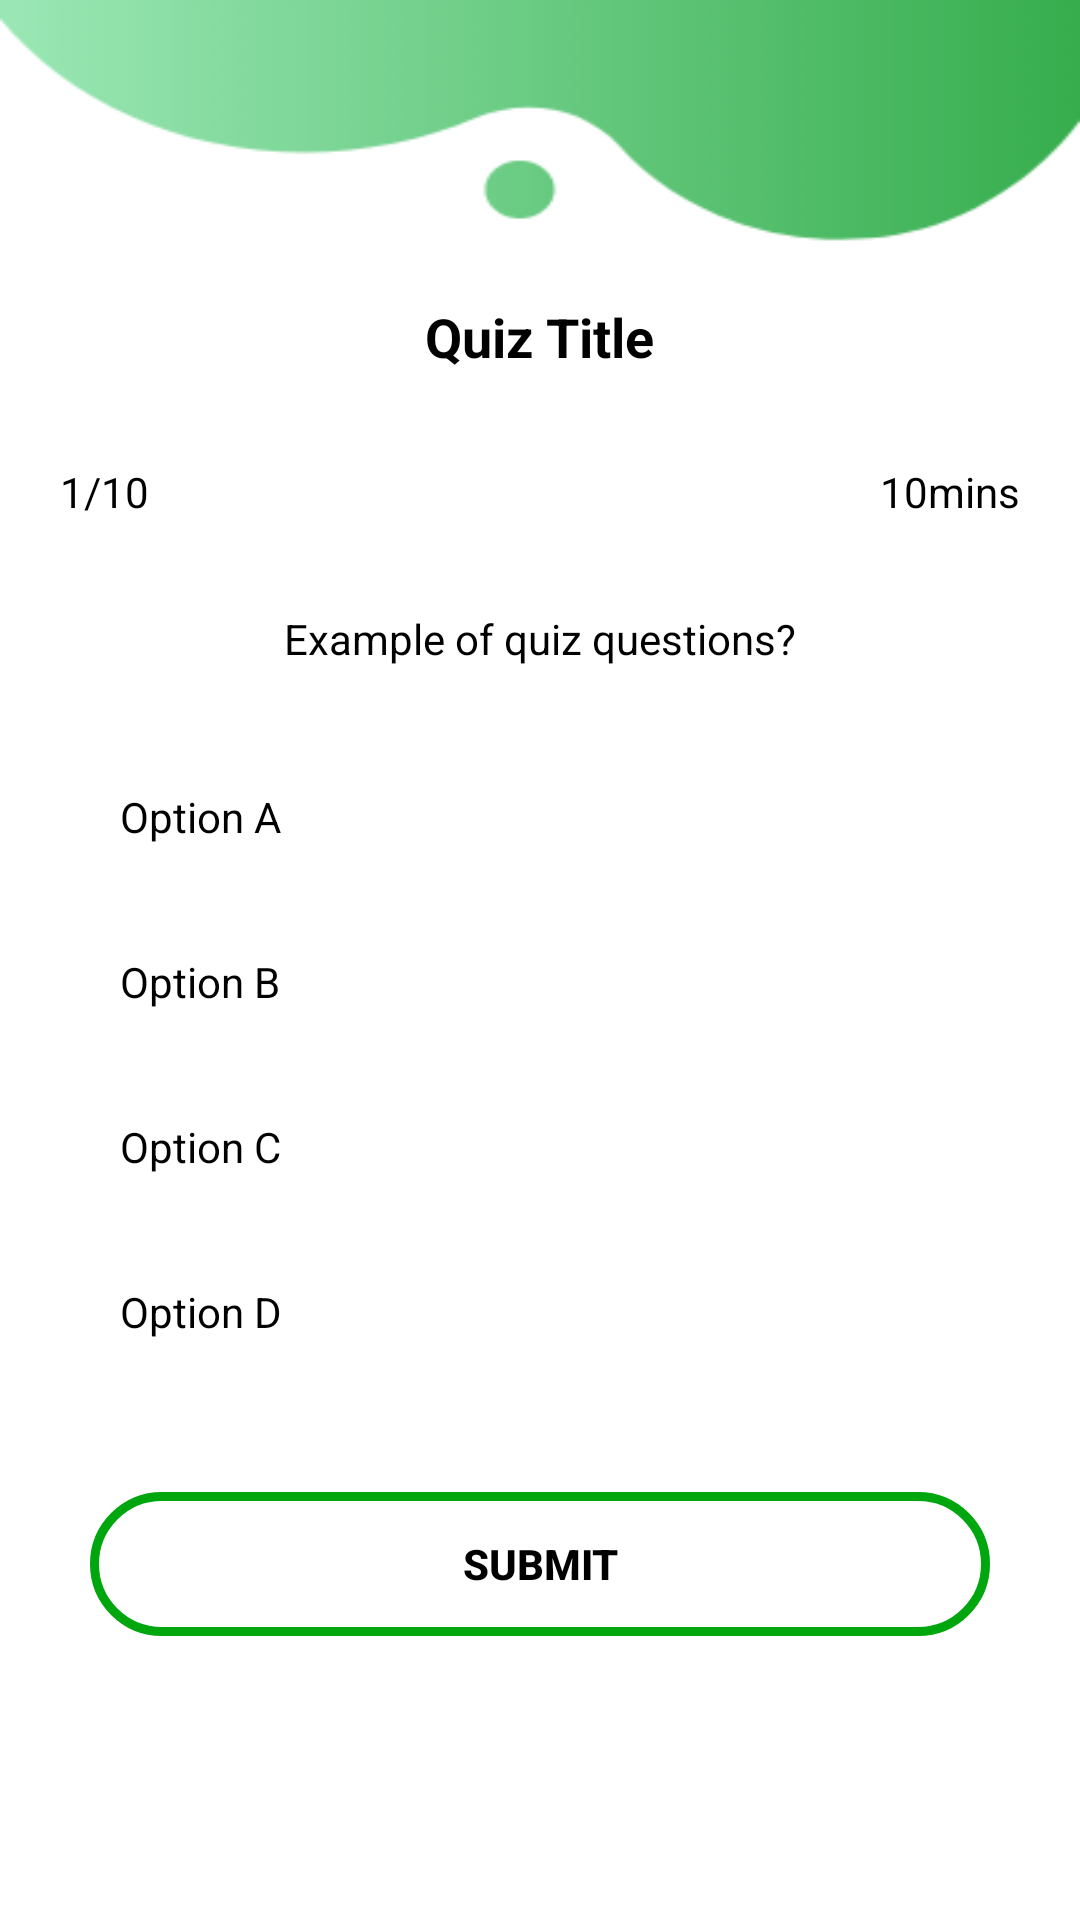

The Android layout XML behind this screen, and the referenced resources:
<!-- AndroidManifest.xml: application theme Theme.RecycleApplication -->
<!-- res/layout/activity_quiz_questions.xml -->
<?xml version="1.0" encoding="utf-8"?>
<RelativeLayout
    xmlns:android="http://schemas.android.com/apk/res/android"
    xmlns:app="http://schemas.android.com/apk/res-auto"
    xmlns:tools="http://schemas.android.com/tools"
    android:layout_width="match_parent"
    android:layout_height="match_parent"
    android:background="@drawable/background9"
    tools:context=".activity.QuizQuestionsActivity">

    <TextView
        android:id="@+id/title"
        android:layout_width="wrap_content"
        android:layout_height="wrap_content"
        android:layout_centerHorizontal="true"
        android:layout_marginTop="100dp"
        android:text="Quiz Title"
        android:textColor="@color/black"
        android:textSize="18sp"
        android:textStyle="bold"></TextView>

    <TextView
        android:id="@+id/no_of_questions"
        android:layout_width="wrap_content"
        android:layout_height="wrap_content"
        android:layout_below="@+id/title"
        android:layout_marginLeft="20dp"
        android:layout_marginTop="30dp"
        android:textColor="@color/black"
        android:text="1/10"></TextView>

    <TextView
        android:id="@+id/timer"
        android:layout_width="wrap_content"
        android:layout_height="wrap_content"
        android:layout_below="@+id/title"
        android:layout_alignParentRight="true"
        android:layout_marginTop="30dp"
        android:layout_marginRight="20dp"
        android:textColor="@color/black"
        android:text="10mins"></TextView>

    <TextView
        android:id="@+id/question"
        android:layout_width="wrap_content"
        android:layout_height="wrap_content"
        android:layout_below="@+id/no_of_questions"
        android:layout_centerHorizontal="true"
        android:layout_marginLeft="20dp"
        android:layout_marginTop="30dp"
        android:layout_marginRight="20dp"
        android:text="Example of quiz questions?"
        android:textColor="@color/black"></TextView>

    <RelativeLayout
        android:id="@+id/optionA_box"
        android:layout_width="match_parent"
        android:layout_height="wrap_content"
        android:layout_below="@+id/question"
        android:layout_marginLeft="30dp"
        android:layout_marginTop="30dp"
        android:layout_marginRight="30dp"
        android:background="@drawable/options_button_style"
        android:minHeight="40dp">

        <TextView
            android:id="@+id/optionA"
            android:layout_width="wrap_content"
            android:layout_height="wrap_content"
            android:layout_centerVertical="true"
            android:layout_marginLeft="10dp"
            android:layout_marginRight="10dp"
            android:text="Option A"
            android:textAlignment="textStart"
            android:textColor="@color/black"></TextView>

    </RelativeLayout>

    <RelativeLayout
        android:id="@+id/optionB_box"
        android:layout_width="match_parent"
        android:layout_height="wrap_content"
        android:minHeight="40dp"
        android:layout_below="@+id/optionA_box"
        android:layout_marginLeft="30dp"
        android:layout_marginTop="15dp"
        android:layout_marginRight="30dp"
        android:background="@drawable/options_button_style">

        <TextView
            android:id="@+id/optionB"
            android:layout_width="wrap_content"
            android:layout_height="wrap_content"
            android:layout_centerVertical="true"
            android:layout_marginLeft="10dp"
            android:layout_marginRight="10dp"
            android:text="Option B"
            android:textAlignment="textStart"
            android:textColor="@color/black"></TextView>

    </RelativeLayout>

    <RelativeLayout
        android:id="@+id/optionC_box"
        android:layout_width="match_parent"
        android:layout_height="wrap_content"
        android:minHeight="40dp"
        android:layout_below="@+id/optionB_box"
        android:layout_marginLeft="30dp"
        android:layout_marginTop="15dp"
        android:layout_marginRight="30dp"
        android:background="@drawable/options_button_style">

        <TextView
            android:id="@+id/optionC"
            android:layout_width="wrap_content"
            android:layout_height="wrap_content"
            android:layout_centerVertical="true"
            android:layout_marginLeft="10dp"
            android:layout_marginRight="10dp"
            android:text="Option C"
            android:textAlignment="textStart"
            android:textColor="@color/black"></TextView>

    </RelativeLayout>

    <RelativeLayout
        android:id="@+id/optionD_box"
        android:layout_width="match_parent"
        android:layout_height="wrap_content"
        android:minHeight="40dp"
        android:layout_below="@+id/optionC_box"
        android:layout_marginLeft="30dp"
        android:layout_marginTop="15dp"
        android:layout_marginRight="30dp"
        android:background="@drawable/options_button_style">

        <TextView
            android:id="@+id/optionD"
            android:layout_width="wrap_content"
            android:layout_height="wrap_content"
            android:layout_centerVertical="true"
            android:layout_marginLeft="10dp"
            android:layout_marginRight="10dp"
            android:text="Option D"
            android:textAlignment="textStart"
            android:textColor="@color/black"></TextView>

    </RelativeLayout>

    <androidx.appcompat.widget.AppCompatButton
        android:id="@+id/submit_button"
        android:layout_width="match_parent"
        android:layout_height="wrap_content"
        android:layout_below="@+id/optionD_box"
        android:layout_marginLeft="30dp"
        android:layout_marginTop="40dp"
        android:layout_marginRight="30dp"
        android:background="@drawable/submit_button_style"
        android:text="Submit"
        android:textColor="@color/black"
        android:textStyle="bold">

    </androidx.appcompat.widget.AppCompatButton>

</RelativeLayout>
<!-- resources referenced by this layout -->
<resources>
  <color name="black">#FF000000</color>
  <!-- drawable background9: png bitmap (drawable-v24, 11059 bytes) -->
  <!-- drawable submit_button_style (drawable) -->
  <?xml version="1.0" encoding="UTF-8"?>
  <shape
      xmlns:android="http://schemas.android.com/apk/res/android">
      <stroke
          android:width="3dp"
          android:color="@color/green2"/>
      <corners
          android:radius="30dp" />
  
  </shape>
  <style name="Theme.RecycleApplication" parent="Theme.MaterialComponents.DayNight.NoActionBar">
          
          <item name="colorPrimary">#20B034</item>
          <item name="colorPrimaryVariant">#5AE86E</item>
          <item name="colorOnPrimary">@color/white</item>
          
          <item name="colorSecondary">@color/teal_200</item>
          <item name="colorSecondaryVariant">@color/teal_700</item>
          <item name="colorOnSecondary">@color/black</item>
          
          <item name="android:statusBarColor" tools:targetApi="l">?attr/colorPrimaryVariant</item>
          
      </style>
  <color name="green2">#00A60E</color>
  <color name="white">#FFFFFFFF</color>
  <color name="teal_200">#FF03DAC5</color>
  <color name="teal_700">#FF018786</color>
</resources>
